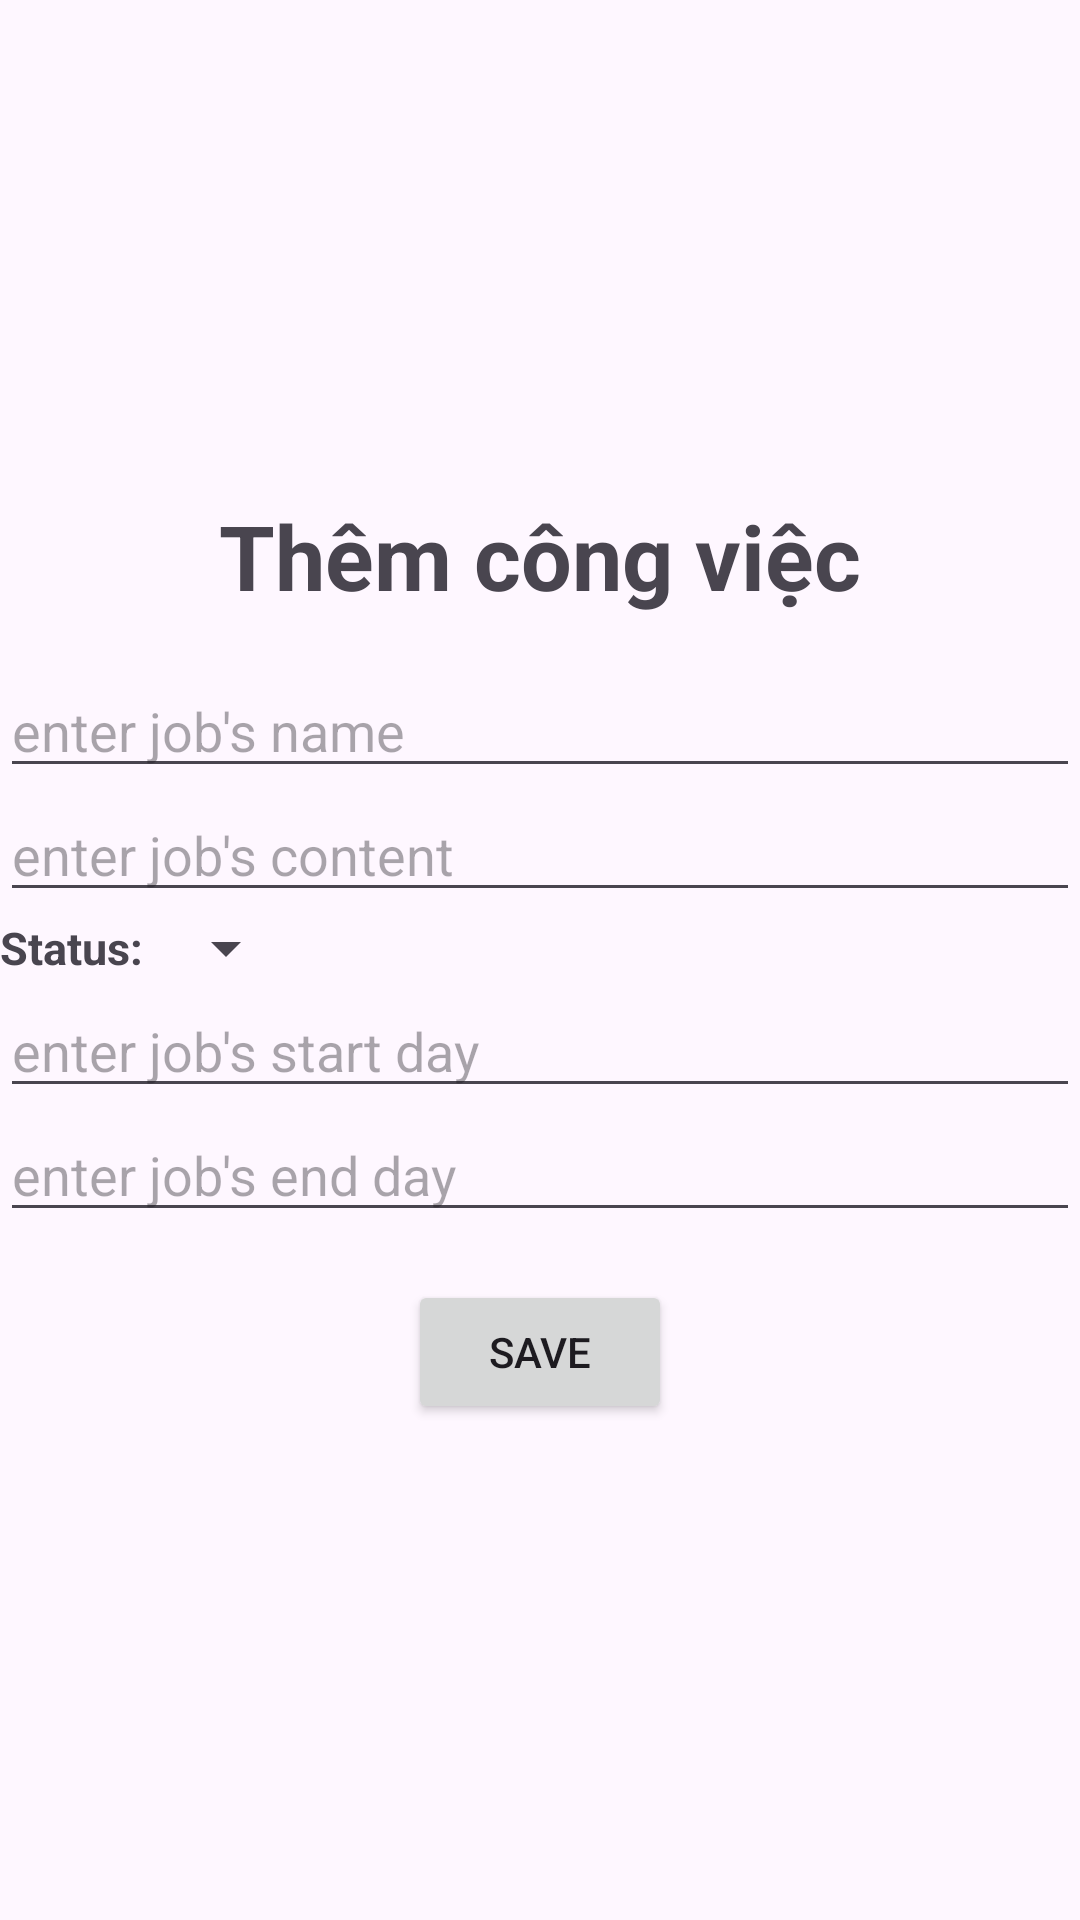

Layout XML and referenced resources for this Android screen:
<!-- AndroidManifest.xml: application theme Theme.Anh_anhdhph25329_ass -->
<!-- res/layout/activity_add_job_screen.xml -->
<?xml version="1.0" encoding="utf-8"?>
<LinearLayout xmlns:android="http://schemas.android.com/apk/res/android"
    xmlns:app="http://schemas.android.com/apk/res-auto"
    xmlns:tools="http://schemas.android.com/tools"
    android:id="@+id/main"
    android:layout_width="match_parent"
    android:layout_height="match_parent"
    tools:context=".screen.AddJobScreen"
    android:orientation="vertical"
    android:gravity="center"
    android:layout_marginHorizontal="16dp">

    <TextView
        android:layout_width="wrap_content"
        android:layout_height="wrap_content"
        android:text="Thêm công việc"
        android:textSize="30sp"
        android:textStyle="bold"
        android:layout_marginBottom="16dp"/>
    <EditText
        android:id="@+id/edtJobname"
        android:layout_width="match_parent"
        android:layout_height="wrap_content"
        android:hint="enter job's name"/>
    <EditText
        android:id="@+id/edtContent"
        android:layout_width="match_parent"
        android:layout_height="wrap_content"
        android:hint="enter job's content"/>
    <LinearLayout
        android:layout_width="match_parent"
        android:layout_height="wrap_content"
        android:orientation="horizontal">
        <TextView
            android:layout_gravity="center_vertical"
            android:layout_width="wrap_content"
            android:layout_height="wrap_content"
            android:text="Status: "
            android:textStyle="bold"
            android:textSize="15dp"/>
        <Spinner
            android:id="@+id/spStatus"
            android:layout_gravity="start"
            android:layout_width="wrap_content"
            android:layout_height="wrap_content"/>
    </LinearLayout>

    <EditText
        android:id="@+id/edtStartday"
        android:layout_width="match_parent"
        android:layout_height="wrap_content"
        android:hint="enter job's start day"/>
    <EditText
        android:id="@+id/edtEndday"
        android:layout_width="match_parent"
        android:layout_height="wrap_content"
        android:hint="enter job's end day"/>
    <Button
        android:layout_marginTop="16dp"
        android:id="@+id/btnSave"
        android:layout_width="wrap_content"
        android:layout_height="wrap_content"
        android:text="Save"/>

</LinearLayout>
<!-- resources referenced by this layout -->
<resources>
  <style name="Theme.Anh_anhdhph25329_ass" parent="Base.Theme.Anh_anhdhph25329_ass" />
  <style name="Base.Theme.Anh_anhdhph25329_ass" parent="Theme.Material3.DayNight.NoActionBar">
          
          
      </style>
</resources>
